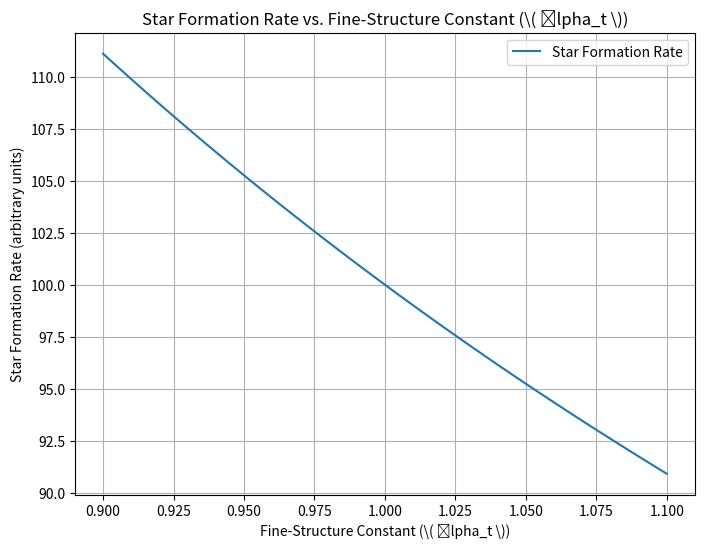

Reproduce this figure in Python.
import numpy as np
import matplotlib.pyplot as plt

# Simulate the effect of varying alpha_t on star formation rate
def star_formation_rate(alpha_t):
    # Example model: star formation rate inversely related to alpha_t (as an example)
    return 100 * (1 / alpha_t)

# Range of alpha_t values (varying from 0.9 to 1.1)
alpha_t_values = np.linspace(0.9, 1.1, 100)

# Calculate star formation rates for these alpha_t values
star_formation_values = star_formation_rate(alpha_t_values)

# Plotting Star Formation Rate vs. alpha_t
plt.figure(figsize=(8, 6))
plt.plot(alpha_t_values, star_formation_values, label="Star Formation Rate")
plt.title("Star Formation Rate vs. Fine-Structure Constant (\( \alpha_t \))")
plt.xlabel("Fine-Structure Constant (\( \alpha_t \))")
plt.ylabel("Star Formation Rate (arbitrary units)")
plt.grid(True)
plt.legend()
plt.show()
